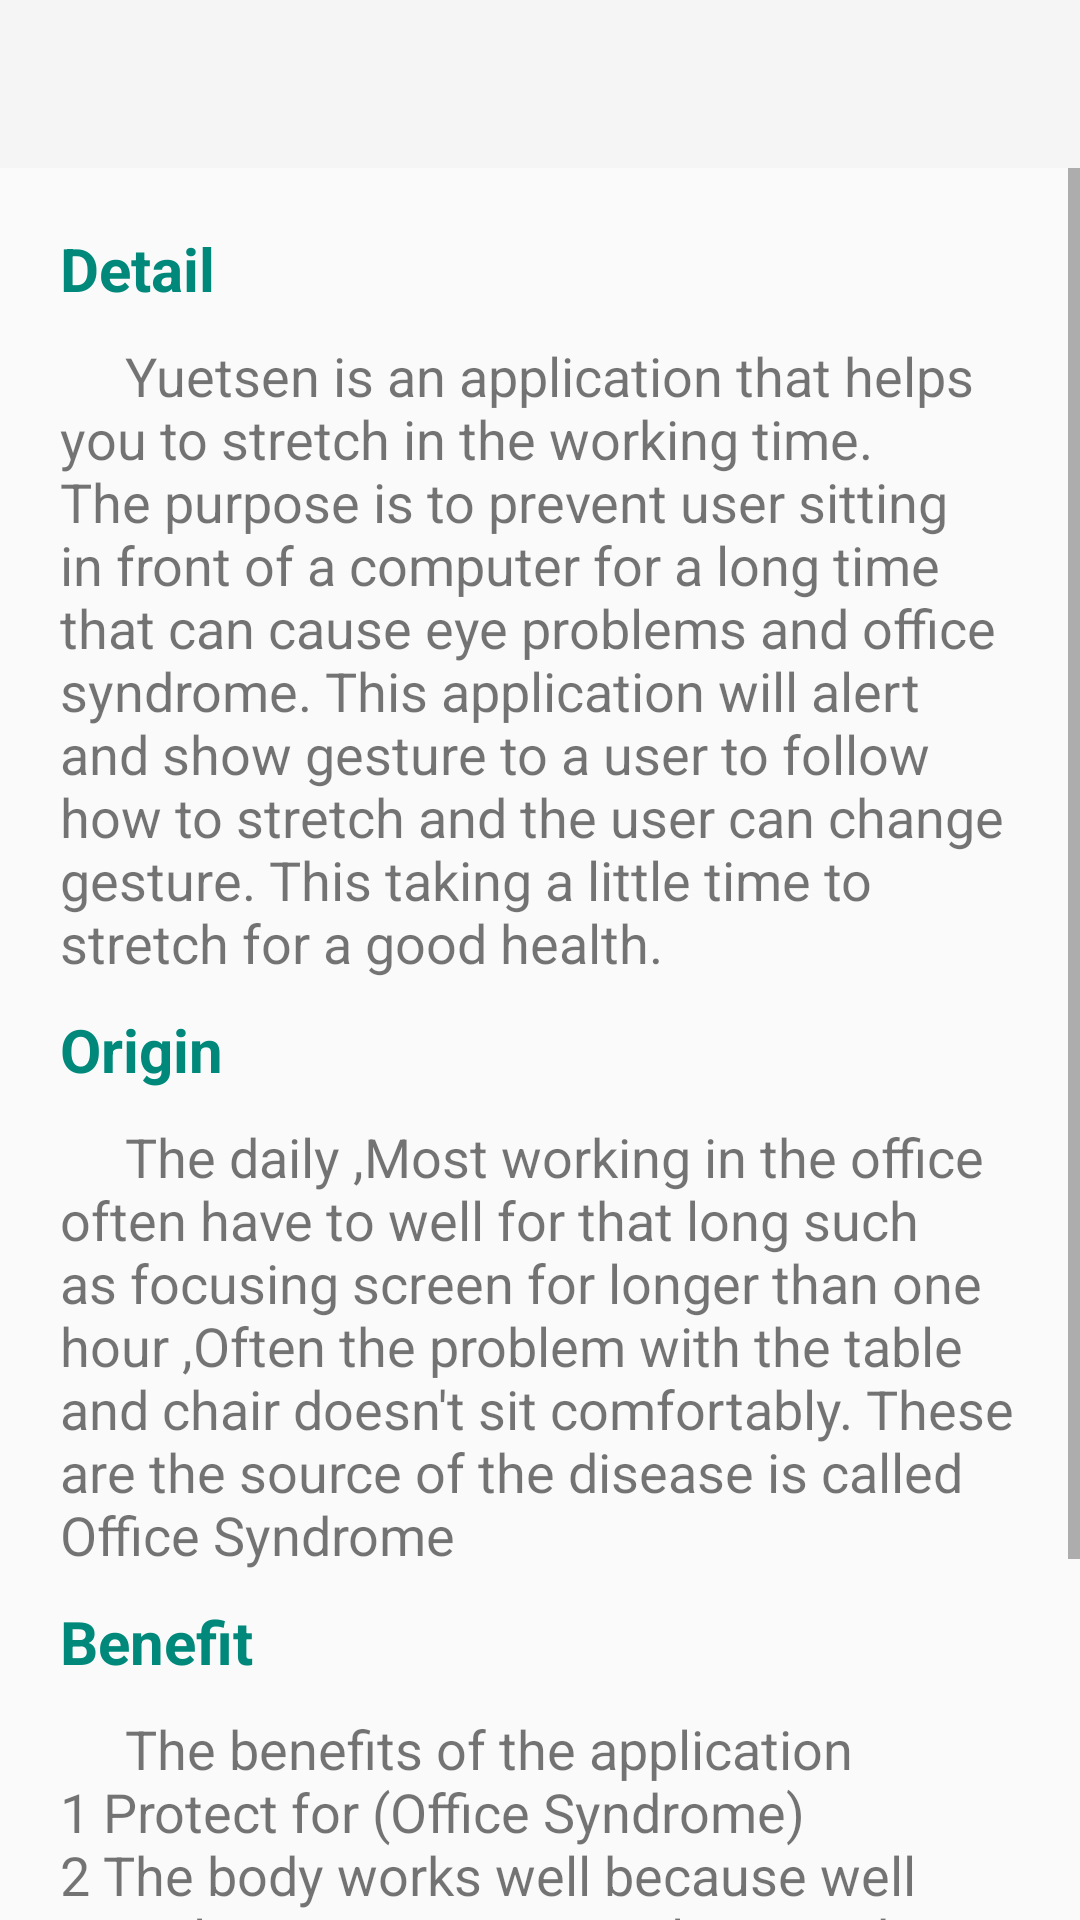

Write the Android layout XML for this screen, with the resource values it uses.
<!-- AndroidManifest.xml: application theme FullScreen -->
<!-- res/layout/fragment_setting_about_us.xml -->
<?xml version="1.0" encoding="utf-8"?>
<LinearLayout xmlns:android="http://schemas.android.com/apk/res/android"
    xmlns:app="http://schemas.android.com/apk/res-auto"
    android:orientation="vertical"
    android:layout_width="match_parent"
    android:layout_height="match_parent">

    <android.support.v7.widget.Toolbar
        android:id="@+id/toolbar_about_us"
        android:layout_width="match_parent"
        android:layout_height="?attr/actionBarSize"
        android:background="?attr/colorPrimary"
        app:layout_scrollFlags="scroll|enterAlways"
        style="@style/Widget.MyApp.ActionBar" />

    <ScrollView
        android:layout_width="match_parent"
        android:layout_height="match_parent">



        <LinearLayout
            android:layout_width="match_parent"
            android:layout_height="match_parent"
            android:orientation="vertical">

            <LinearLayout
                android:layout_width="wrap_content"
                android:layout_height="wrap_content"
                android:orientation="vertical">

                <TextView
                    android:layout_width="wrap_content"
                    android:layout_height="wrap_content"
                    android:text="@string/topic"
                    android:layout_marginLeft="20dp"
                    android:layout_marginTop="20dp"
                    android:textSize="20dp"
                    android:textColor="@color/colorPrimaryDark"
                    android:textStyle="bold"/>



                <TextView
                    android:layout_width="wrap_content"
                    android:layout_height="wrap_content"
                    android:text="     Yuetsen is an application that helps you to stretch in the working time. The purpose is to prevent user sitting in front of a computer for a long time that can cause eye problems and office syndrome. This application will alert and show gesture to a user to follow how to stretch and the user can change gesture. This taking a little time to stretch for a good health."
                    android:layout_marginLeft="20dp"
                    android:layout_marginTop="10dp"
                    android:layout_marginRight="20dp"
                    android:textSize="18dp"/>

            </LinearLayout>

            <LinearLayout
                android:layout_width="wrap_content"
                android:layout_height="wrap_content"
                android:orientation="vertical">

                <TextView
                    android:layout_width="wrap_content"
                    android:layout_height="wrap_content"
                    android:text="@string/origin"
                    android:layout_marginLeft="20dp"
                    android:layout_marginTop="10dp"
                    android:textSize="20dp"
                    android:textColor="@color/colorPrimaryDark"
                    android:textStyle="bold"/>



                <TextView
                    android:layout_width="wrap_content"
                    android:layout_height="wrap_content"
                    android:text="     The daily ,Most working in the office often have to well for that long such as focusing screen for longer than one hour ,Often the problem with the table and chair doesn't sit comfortably. These are the source of the disease is called Office Syndrome "
                    android:layout_marginLeft="20dp"
                    android:layout_marginRight="20dp"
                    android:layout_marginTop="10dp"
                    android:textSize="18dp"/>



            </LinearLayout>
            <LinearLayout
                android:layout_width="wrap_content"
                android:layout_height="wrap_content"
                android:orientation="vertical">

                <TextView
                    android:layout_width="wrap_content"
                    android:layout_height="wrap_content"
                    android:text="@string/benefit"
                    android:layout_marginLeft="20dp"
                    android:textSize="20dp"
                    android:layout_marginTop="10dp"
                    android:textColor="@color/colorPrimaryDark"
                    android:textStyle="bold"/>

                <TextView
                    android:layout_width="wrap_content"
                    android:layout_height="match_parent"
                    android:text="     The benefits of the application
                        1 Protect for (Office Syndrome)
                        2 The body works well because well muscle
                        3 Helping and Develop personality
                        4 Reduce stress in working "
                    android:layout_marginLeft="20dp"
                    android:layout_marginRight="20dp"
                    android:layout_marginTop="10dp"
                    android:textSize="18dp"/>



            </LinearLayout>
            <LinearLayout
                android:layout_width="wrap_content"
                android:layout_height="wrap_content"
                android:orientation="vertical">

                <TextView
                    android:layout_width="wrap_content"
                    android:layout_height="wrap_content"
                    android:text="@string/credit"
                    android:layout_marginLeft="20dp"
                    android:textSize="20dp"
                    android:textColor="@color/colorPrimaryDark"
                    android:layout_marginTop="10dp"
                    android:textStyle="bold"/>



                <TextView
                    android:layout_width="wrap_content"
                    android:layout_height="wrap_content"
                    android:text="     Augmentis Company Thailand."
                    android:layout_marginLeft="20dp"
                    android:layout_marginRight="20dp"
                    android:layout_marginTop="10dp"
                    android:layout_marginBottom="20dp"
                    android:textSize="18dp"/>



            </LinearLayout>

        </LinearLayout>
    </ScrollView>


</LinearLayout>
<!-- resources referenced by this layout -->
<resources>
  <color name="colorPrimaryDark">#00897b</color>
  <string name="benefit">Benefit</string>
  <string name="credit">Credit</string>
  <string name="origin">Origin</string>
  <string name="topic">Detail</string>
  <style name="Widget.MyApp.ActionBar" parent="Widget.AppCompat.ActionBar">
          <item name="android:background">@color/colorPrimary</item>
          <item name="theme">@style/ThemeOverlay.MyApp.ActionBar</item>
          <item name="popupTheme">@style/ThemeOverlay.AppCompat.Light</item>
      </style>
  <style name="FullScreen" parent="@style/Theme.AppCompat.Light">
          <item name="windowNoTitle">true</item>
          <item name="windowActionBar">false</item>
          <item name="android:windowFullscreen">true</item>
          <item name="android:windowContentOverlay">@null</item>
      </style>
  <color name="colorPrimary">#00bfa5</color>
  <style name="ThemeOverlay.MyApp.ActionBar" parent="ThemeOverlay.AppCompat.ActionBar">
          <item name="android:textColorPrimary">@color/colorWhite</item>
      </style>
  <color name="colorWhite">#FFFFFF</color>
</resources>
